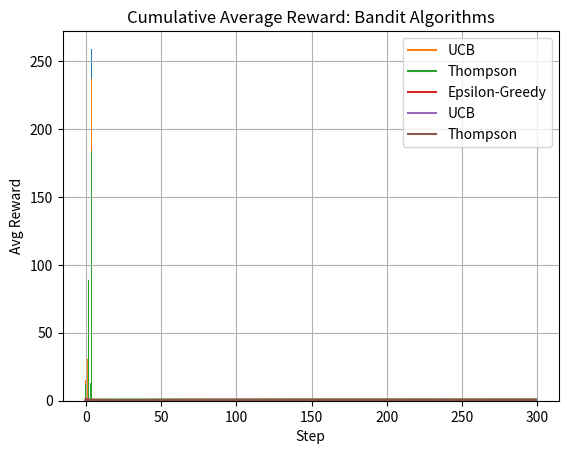

Python code for this plot:
import numpy as np
import matplotlib.pyplot as plt
from typing import cast


class BanditEnv:
    def __init__(self, K: int = 5) -> None:
        self.K = K
        self.true_means = np.random.uniform(0, 1, K)

    def pull(self, arm: int) -> float:
        # Rewards are Gaussian around each mean
        return np.random.normal(self.true_means[arm], 0.1)

    def plot_distributions(self) -> None:
        for k, mu in enumerate(self.true_means):
            xs = np.linspace(0, 1.5, 100)
            ys = (
                1
                / np.sqrt(2 * np.pi * 0.1**2)
                * np.exp(-((xs - mu) ** 2) / (2 * 0.1**2))
            )
            plt.plot(xs, ys, label=f"Arm {k} (mean={mu:.2f})")
        plt.legend()
        plt.title("Bandit Arm Reward Distributions")
        plt.ylabel("Density")
        plt.xlabel("Reward")
        plt.show()


env = BanditEnv(K=5)
print("True arm means:", np.round(env.true_means, 2))
# env.plot_distributions()

np.random.seed(17)

K = 5
env = BanditEnv(K)
n_steps = 300
eps = 0.1

counts = np.zeros(K, dtype=int)  # Number of times each arm was pulled
values = np.zeros(K)  # Empirical mean reward for each arm
selections = np.zeros(K, dtype=int)  # For stats

rewards = []

for t in range(1, n_steps + 1):
    if np.random.rand() < eps:
        arm = np.random.choice(K)
    else:
        arm = np.argmax(values)
    arm = cast(int, arm)  # Ensure arm is an integer index
    reward = env.pull(arm)
    counts[arm] += 1
    selections[arm] += 1
    # Update running mean for empirical value
    values[arm] += (reward - values[arm]) / counts[arm]
    rewards.append(reward)

plt.bar(range(K), selections)
plt.xlabel("Arm")
plt.ylabel("# times selected")
plt.title(f"Arm Selection Counts (epsilon={eps})")
plt.show()

plt.plot(np.cumsum(rewards) / (np.arange(n_steps) + 1))
plt.title("Epsilon-Greedy: Average Reward Over Time")
plt.xlabel("Step")
plt.ylabel("Average Reward")
plt.show()


class BernoulliBanditEnv:
    def __init__(self, K: int = 5) -> None:
        self.K = K
        self.true_means = np.random.uniform(0.1, 0.9, K)

    def pull(self, arm: int) -> int:
        return int(np.random.rand() < self.true_means[arm])


def bandit_ucb(
    env: BanditEnv | BernoulliBanditEnv, n_steps: int = 300, c: float = 1.0
) -> tuple[list[float], np.ndarray]:
    K = env.K
    counts = np.zeros(K)
    values = np.zeros(K)
    rewards = []
    selections = np.zeros(K, dtype=int)

    for t in range(1, n_steps + 1):
        # Pull each arm once to start
        if t <= K:
            arm = t - 1
        else:
            ucb = values + c * np.sqrt(np.log(t) / (counts + 1e-7))
            arm = np.argmax(ucb)
        arm = cast(int, arm)
        reward = env.pull(arm)
        counts[arm] += 1
        selections[arm] += 1
        values[arm] += (reward - values[arm]) / counts[arm]
        rewards.append(reward)
    return rewards, selections


rewards_ucb, selections_ucb = bandit_ucb(env, n_steps)
plt.bar(range(K), selections_ucb)
plt.xlabel("Arm")
plt.ylabel("# chosen")
plt.title("UCB Selection")
plt.show()

plt.plot(np.cumsum(rewards_ucb) / (np.arange(n_steps) + 1), label="UCB")
envb = BernoulliBanditEnv(K=5)


def bandit_thompson(env, n_steps=300) -> tuple[list[float], np.ndarray]:
    K = env.K
    alpha = np.ones(K)  # Successes + 1
    beta = np.ones(K)  # Failures + 1
    rewards = []
    selections = np.zeros(K, dtype=int)

    for t in range(n_steps):
        samples = np.random.beta(alpha, beta)
        arm = np.argmax(samples)
        reward = env.pull(arm)
        selections[arm] += 1
        if reward:
            alpha[arm] += 1
        else:
            beta[arm] += 1
        rewards.append(reward)
    return rewards, selections


rewards_th, selections_th = bandit_thompson(envb)
plt.bar(range(K), selections_th)
plt.xlabel("Arm")
plt.ylabel("# chosen")
plt.title("Thompson Sampling Selection")
plt.show()

plt.plot(np.cumsum(rewards_th) / (np.arange(len(rewards_th)) + 1), label="Thompson")
plt.title("Average Reward Over Time")
plt.xlabel("Step")
plt.ylabel("Average Reward")
plt.legend()
plt.show()

# Use the same Bernoulli env for all methods for fair comparison
envb2 = BernoulliBanditEnv(K=5)
n_steps = 300


def bandit_eps_greedy(env, n_steps=300, eps=0.1):
    K = env.K
    counts = np.zeros(K)
    values = np.zeros(K)
    rewards = []
    for t in range(n_steps):
        if np.random.rand() < eps:
            arm = np.random.choice(K)
        else:
            arm = np.argmax(values)
        reward = env.pull(arm)
        counts[arm] += 1
        values[arm] += (reward - values[arm]) / counts[arm]
        rewards.append(reward)
    return rewards


rewards_eps = bandit_eps_greedy(envb2, n_steps=n_steps, eps=0.1)
rewards_ucb, _ = bandit_ucb(envb2, n_steps=n_steps, c=1.2)
rewards_th, _ = bandit_thompson(envb2, n_steps=n_steps)

plt.plot(np.cumsum(rewards_eps) / (np.arange(n_steps) + 1), label="Epsilon-Greedy")
plt.plot(np.cumsum(rewards_ucb) / (np.arange(n_steps) + 1), label="UCB")
plt.plot(np.cumsum(rewards_th) / (np.arange(n_steps) + 1), label="Thompson")
plt.title("Cumulative Average Reward: Bandit Algorithms")
plt.xlabel("Step")
plt.ylabel("Avg Reward")
plt.legend()
plt.grid(True)
plt.show()
